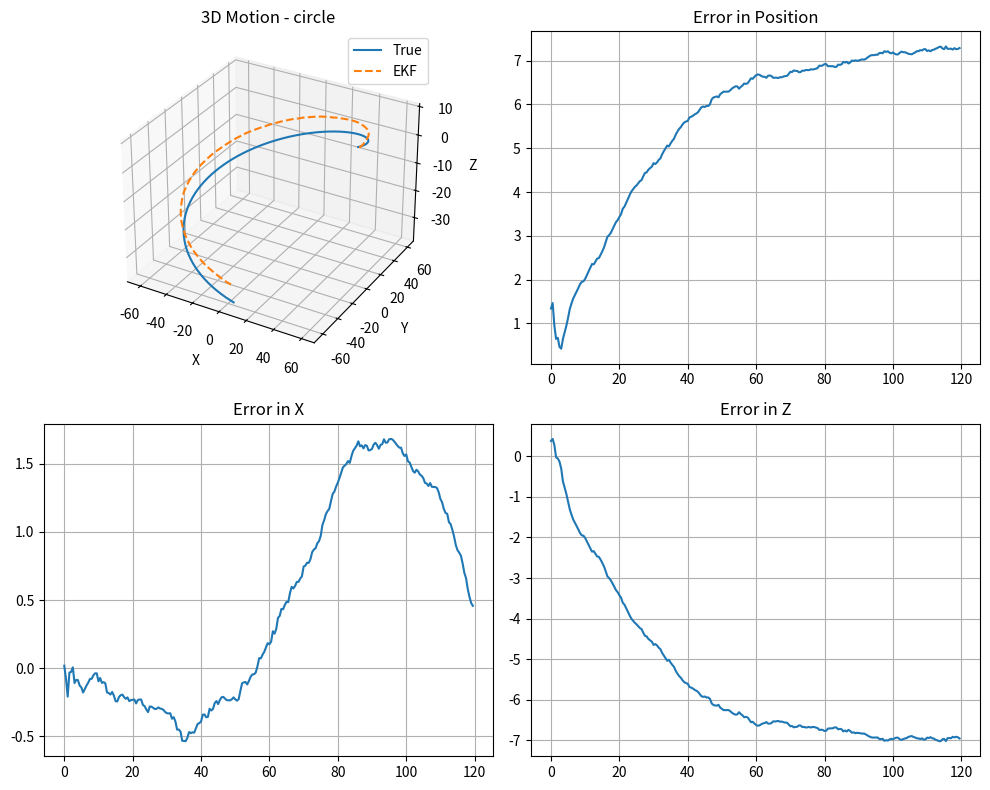

Source code (Python):
import numpy as np
import matplotlib.pyplot as plt
import argparse
import time
from math import atan2

np.random.seed(1)

# =====================
# 生成目标运动轨迹
# =====================
def generate_trajectory(motion_type, t):
    if motion_type == "circle":
        R0, omega, vz_true = 60.0, 0.04, -0.03
        px = R0 * np.cos(omega * t)
        py = R0 * np.sin(omega * t)
        pz = -0.4 * t + 10.0
        vx = -R0 * omega * np.sin(omega * t)
        vy =  R0 * omega * np.cos(omega * t)
        vz = vz_true * np.ones_like(t)
    elif motion_type == "line":
        vx0, vy0, vz0 = 0.3, 0.1, -0.02
        px = vx0 * t
        py = vy0 * t
        pz = vz0 * t
        vx = vx0 * np.ones_like(t)
        vy = vy0 * np.ones_like(t)
        vz = vz0 * np.ones_like(t)
    elif motion_type == "spiral":
        R0, omega, vz_true = 30.0, 0.1, -0.05
        px = R0 * np.cos(omega * t)
        py = R0 * np.sin(omega * t)
        pz = vz_true * t
        vx = -R0 * omega * np.sin(omega * t)
        vy =  R0 * omega * np.cos(omega * t)
        vz = vz_true * np.ones_like(t)
    elif motion_type == "random_walk":
        steps = np.random.randn(len(t), 3) * 0.2
        pos = np.cumsum(steps, axis=0)
        px, py, pz = pos[:,0], pos[:,1], pos[:,2]
        vx, vy, vz = np.gradient(px,t), np.gradient(py,t), np.gradient(pz,t)
    else:
        raise ValueError("未知运动模式: " + motion_type)
    return np.vstack([px, py, pz, vx, vy, vz])

# =====================
# EKF 仿真
# =====================
def run_ekf(Xtrue, t):
    dt = t[1] - t[0]
    T = len(t)
    # 噪声
    sigma_azi = np.deg2rad(0.8)
    sigma_ele = np.deg2rad(0.8)
    sigma_r = 0.4
    sigma_v = 0.04
    R = np.diag([sigma_azi**2, sigma_ele**2, sigma_r**2,
                 sigma_v**2, sigma_v**2, sigma_v**2])
    q_pos, q_vel = 1e-4, 5e-4
    Q = np.block([
        [q_pos * np.eye(3), np.zeros((3,3))],
        [np.zeros((3,3)), q_vel * np.eye(3)]
    ])
    # 初始估计
    x_est = Xtrue[:,0] + np.array([3,-3,1.5,0,0,0])
    P = np.diag([10.0,10.0,5.0,1.0,1.0,1.0])
    F = np.block([[np.eye(3), dt * np.eye(3)],
                  [np.zeros((3,3)), np.eye(3)]])
    Xest = np.zeros((6, T))

    def wrapToPi(a): return (a + np.pi) % (2*np.pi) - np.pi

    for k in range(T):
        xt = Xtrue[:,k]
        rel = xt[0:3]
        r = np.linalg.norm(rel)
        az = atan2(rel[1], rel[0])
        el = atan2(rel[2], np.hypot(rel[0], rel[1]))
        z = np.array([
            az + sigma_azi*np.random.randn(),
            el + sigma_ele*np.random.randn(),
            r  + sigma_r*np.random.randn(),
            xt[3] + sigma_v*np.random.randn(),
            xt[4] + sigma_v*np.random.randn(),
            xt[5] + sigma_v*np.random.randn()
        ])
        # 预测
        x_pred = F.dot(x_est)
        P_pred = F.dot(P).dot(F.T) + Q
        px_e, py_e, pz_e, vx_e, vy_e, vz_e = x_pred
        rho_xy = np.hypot(px_e, py_e)
        rho = np.linalg.norm(x_pred[0:3])
        hx = np.array([
            atan2(py_e, px_e),
            atan2(pz_e, rho_xy),
            rho,
            vx_e, vy_e, vz_e
        ])
        # H矩阵
        H = np.zeros((6,6))
        denom = px_e**2 + py_e**2 + 1e-12
        H[0,0], H[0,1] = -py_e/denom, px_e/denom
        if rho_xy > 1e-6:
            H[1,0] = -px_e*pz_e/(rho**2 * rho_xy)
            H[1,1] = -py_e*pz_e/(rho**2 * rho_xy)
            H[1,2] = rho_xy/(rho**2)
        H[2,0:3] = [px_e/rho, py_e/rho, pz_e/rho]
        H[3,3] = H[4,4] = H[5,5] = 1.0
        # 更新
        S = H @ P_pred @ H.T + R
        K = P_pred @ H.T @ np.linalg.inv(S)
        y = z - hx
        y[0], y[1] = wrapToPi(y[0]), wrapToPi(y[1])
        x_est = x_pred + K @ y
        P = (np.eye(6) - K @ H) @ P_pred
        Xest[:,k] = x_est
    return Xest

# =====================
# 主程序
# =====================
def simulate(motion_type="circle", sim_time=120.0, dt=0.5):
    T = int(sim_time / dt)
    t = np.arange(T) * dt
    Xtrue = generate_trajectory(motion_type, t)
    Xest  = run_ekf(Xtrue, t)
    pos_err = np.linalg.norm(Xtrue[0:3,:] - Xest[0:3,:], axis=0)
    print(f"[{motion_type}] 仿真时长={sim_time:.1f}s, dt={dt}, 平均误差={pos_err.mean():.2f}, RMSE={np.sqrt(np.mean(pos_err**2)):.2f}")
    # 绘图
    fig = plt.figure(figsize=(10,8))
    ax = fig.add_subplot(221, projection='3d')
    ax.plot(Xtrue[0],Xtrue[1],Xtrue[2],label="True")
    ax.plot(Xest[0],Xest[1],Xest[2],'--',label="EKF")
    ax.set_title(f"3D Motion - {motion_type}")
    ax.set_xlabel("X")   # X轴
    ax.set_ylabel("Y")   # Y轴
    ax.set_zlabel("Z")   # Z轴
    ax.legend()
    ax2 = fig.add_subplot(222)
    ax2.plot(t,pos_err); ax2.set_title("Error in Position"); ax2.grid(True)
    ax3 = fig.add_subplot(223)
    ax3.plot(t,Xtrue[0]-Xest[0]); ax3.set_title("Error in X"); ax3.grid(True)
    ax4 = fig.add_subplot(224)
    ax4.plot(t,Xtrue[2]-Xest[2]); ax4.set_title("Error in Z"); ax4.grid(True)
    plt.tight_layout(); plt.show()

def update_3d_limits(ax, Xtrue, Xest, k):
    # 获取当前显示范围
    xs = np.concatenate([Xtrue[0,:k+1], Xest[0,:k+1]])
    ys = np.concatenate([Xtrue[1,:k+1], Xest[1,:k+1]])
    zs = np.concatenate([Xtrue[2,:k+1], Xest[2,:k+1]])
    
    ax.set_xlim(xs.min()-1, xs.max()+1)
    ax.set_ylim(ys.min()-1, ys.max()+1)
    ax.set_zlim(zs.min()-1, zs.max()+1)
#version with dynamic plotting 
def simulate_dynamic(motion_type="circle", sim_time=120.0, dt=0.5, time_scale=10.0):
    T = int(sim_time / dt)
    t = np.arange(T) * dt
    Xtrue = generate_trajectory(motion_type, t)
    Xest  = run_ekf(Xtrue, t)

    pos_err = np.linalg.norm(Xtrue[0:3,:] - Xest[0:3,:], axis=0)
    print(f"[{motion_type}] 仿真时长={sim_time:.1f}s, dt={dt}, 平均误差={pos_err.mean():.2f}, RMSE={np.sqrt(np.mean(pos_err**2)):.2f}")

    # 设置动态刷新图表
    plt.ion()
    fig = plt.figure(figsize=(10,8))
    ax = fig.add_subplot(221, projection='3d')
    ax.set_title(f"3D Motion - {motion_type}")
    ax.set_xlabel("X")
    ax.set_ylabel("Y")
    ax.set_zlabel("Z")
    line_true, = ax.plot([], [], [], label="True")
    line_est,  = ax.plot([], [], [], '--', label="EKF")
    ax.legend()

    ax2 = fig.add_subplot(222)
    ax2.set_title("Error in Position")
    ax2.grid(True)
    line_err, = ax2.plot([], [], 'r-')

    ax3 = fig.add_subplot(223)
    ax3.set_title("Error in X")
    ax3.grid(True)
    line_xerr, = ax3.plot([], [], 'g-')

    ax4 = fig.add_subplot(224)
    ax4.set_title("Error in Z")
    ax4.grid(True)
    line_zerr, = ax4.plot([], [], 'b-')

    plt.tight_layout()
    plt.show()

    for k in range(T):
        # 更新3D轨迹
        line_true.set_data(Xtrue[0,:k+1], Xtrue[1,:k+1])
        line_true.set_3d_properties(Xtrue[2,:k+1])
        line_est.set_data(Xest[0,:k+1], Xest[1,:k+1])
        line_est.set_3d_properties(Xest[2,:k+1])
        update_3d_limits(ax, Xtrue, Xest, k)

        # 更新误差曲线
        line_err.set_data(t[:k+1], pos_err[:k+1])
        line_xerr.set_data(t[:k+1], Xtrue[0,:k+1]-Xest[0,:k+1])
        line_zerr.set_data(t[:k+1], Xtrue[2,:k+1]-Xest[2,:k+1])

        # 设置坐标轴范围自动调整
        ax2.set_xlim(0, t[k])
        ax2.set_ylim(0, max(pos_err[:k+1])*1.1)
        ax3.set_xlim(0, t[k])
        ax3.set_ylim(min(Xtrue[0,:k+1]-Xest[0,:k+1])*1.1, max(Xtrue[0,:k+1]-Xest[0,:k+1])*1.1)
        ax4.set_xlim(0, t[k])
        ax4.set_ylim(min(Xtrue[2,:k+1]-Xest[2,:k+1])*1.1, max(Xtrue[2,:k+1]-Xest[2,:k+1])*1.1)

        plt.pause(dt / time_scale)  # 根据时间系数加速或减慢仿真

    plt.ioff()
    plt.show()
# =====================
# CLI 接口
# =====================
if __name__ == "__main__":
    parser = argparse.ArgumentParser(description="USBL + DVL EKF 仿真")
    parser.add_argument("--motion", type=str, default="circle",
                        choices=["circle","line","spiral","random_walk"],
                        help="选择目标运动模式")
    parser.add_argument("--time", type=float, default=120.0,
                        help="仿真时长 (秒)")
    parser.add_argument("--dt", type=float, default=0.5,
                        help="时间间隔 dt (秒)")
    args = parser.parse_args()
    simulate(args.motion, args.time, args.dt)
